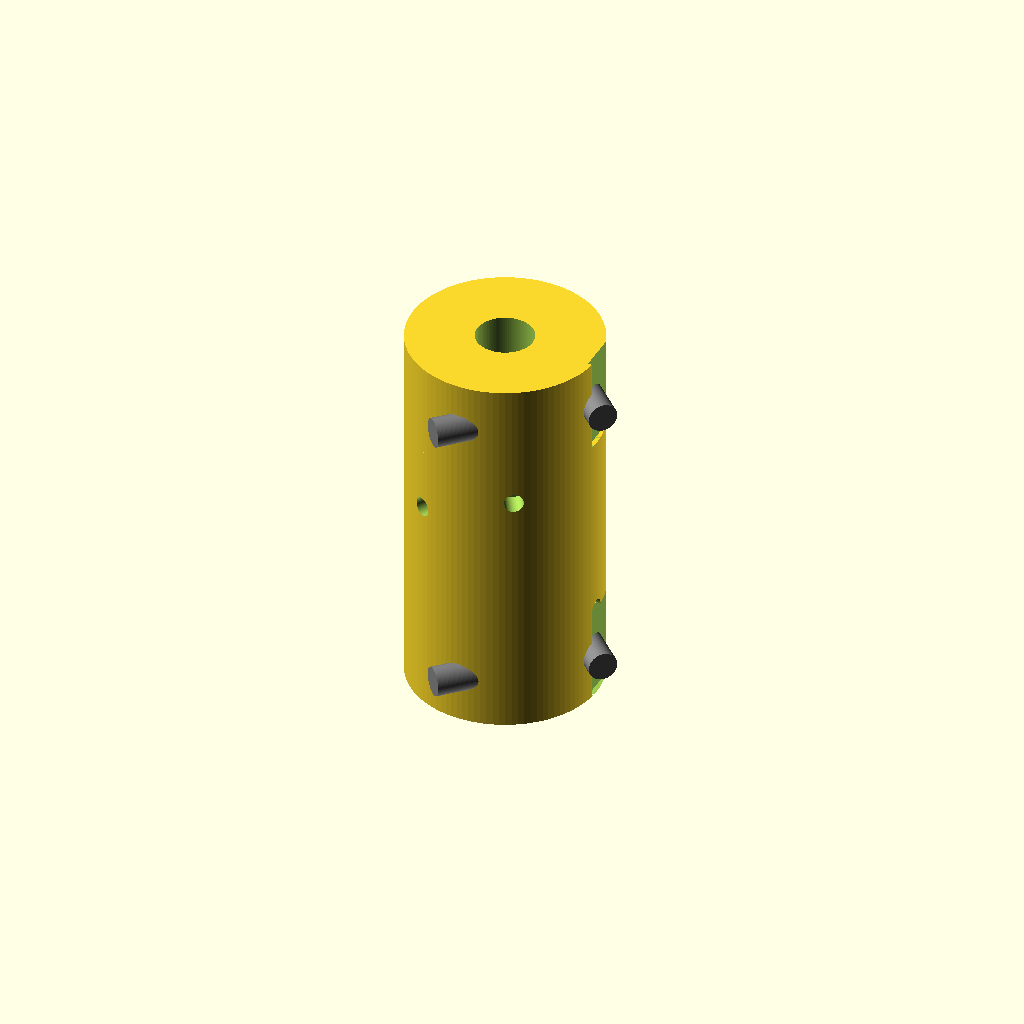
Cell 1: the model at its default parameters.
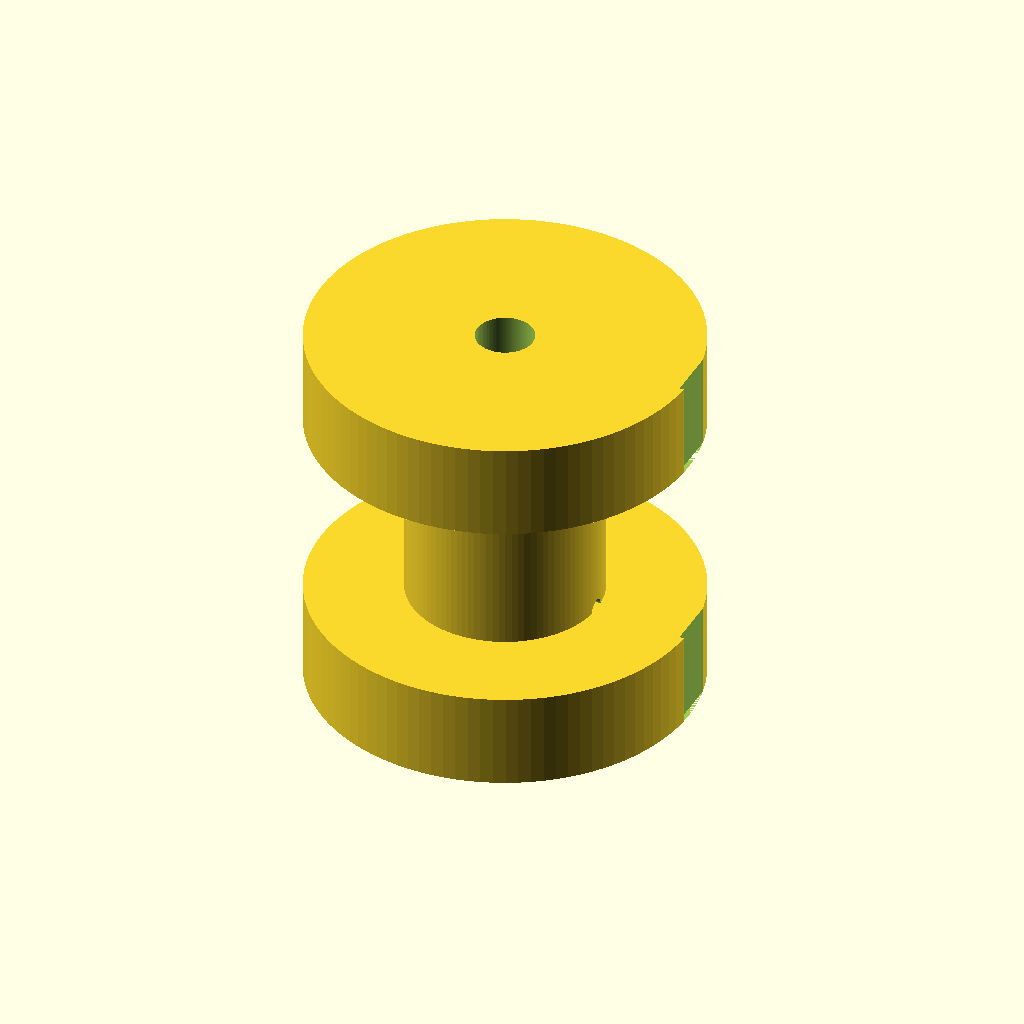
Cell 2 — end_block_d set to 40, the other parameters unchanged.
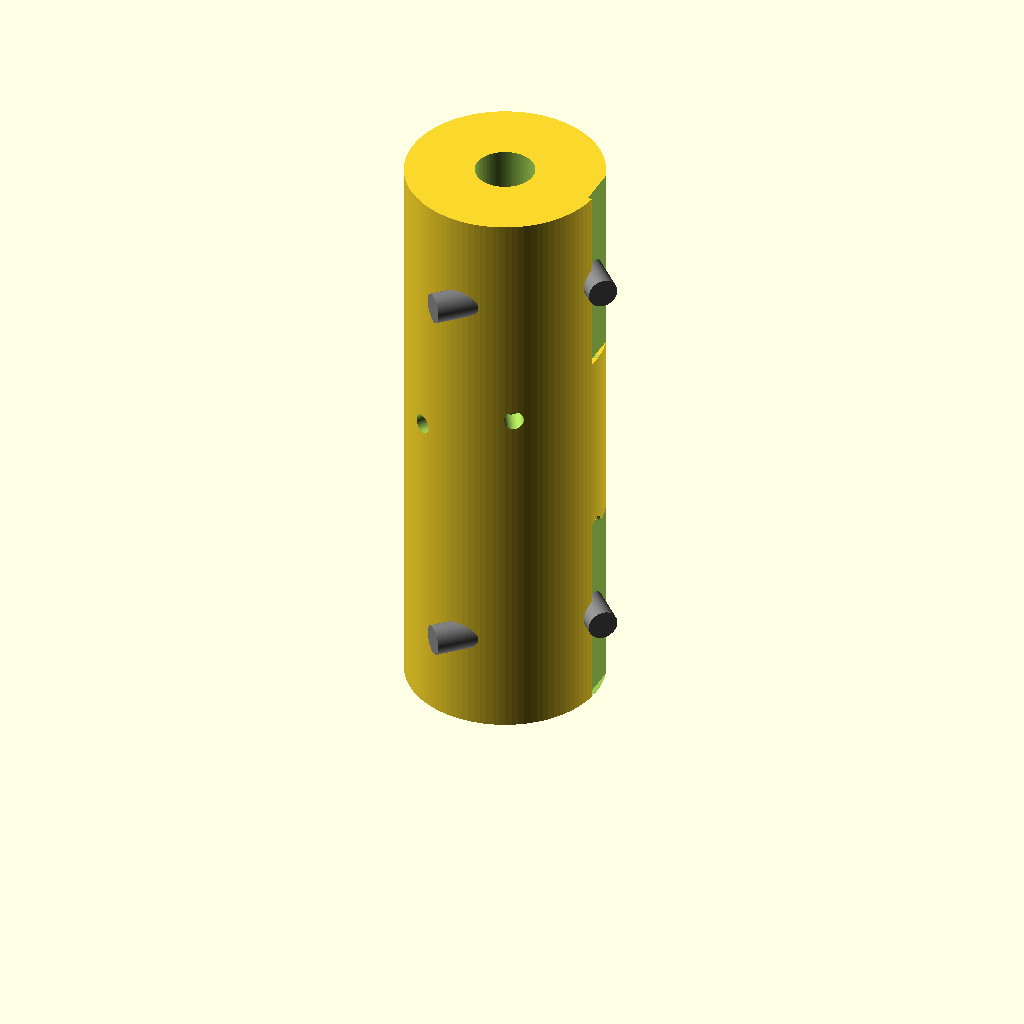
Cell 3: the same model with end_block_h = 20.
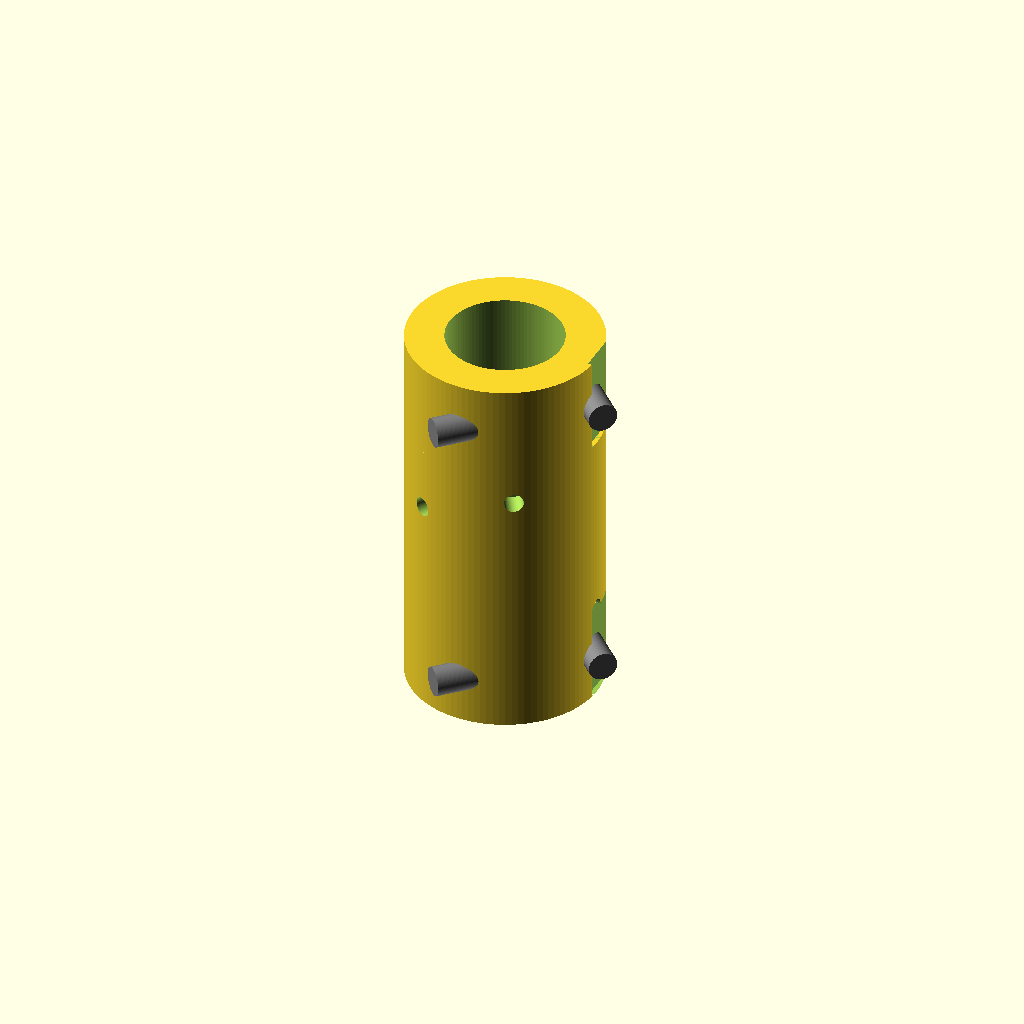
Cell 4: shaft_bore_d = 12 (everything else at default).
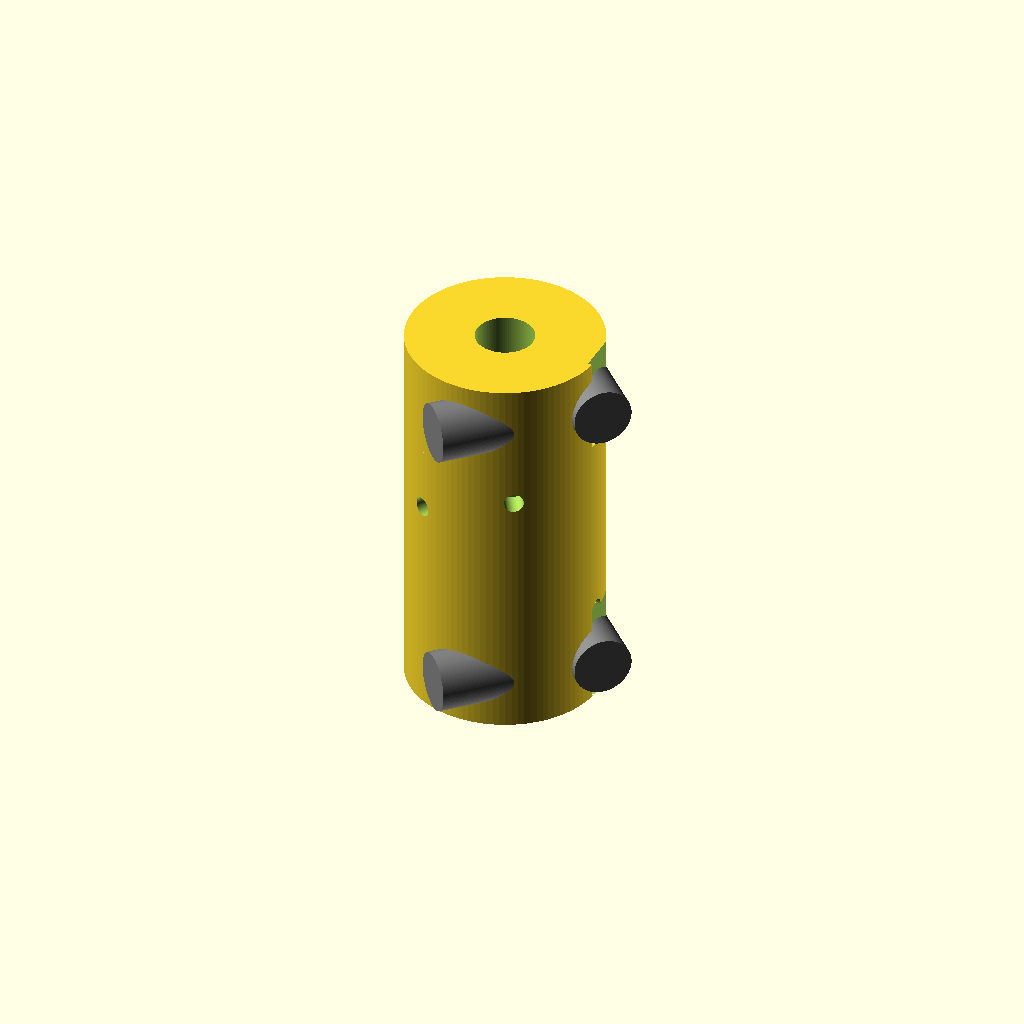
Cell 5 — screw_d set to 6, the other parameters unchanged.
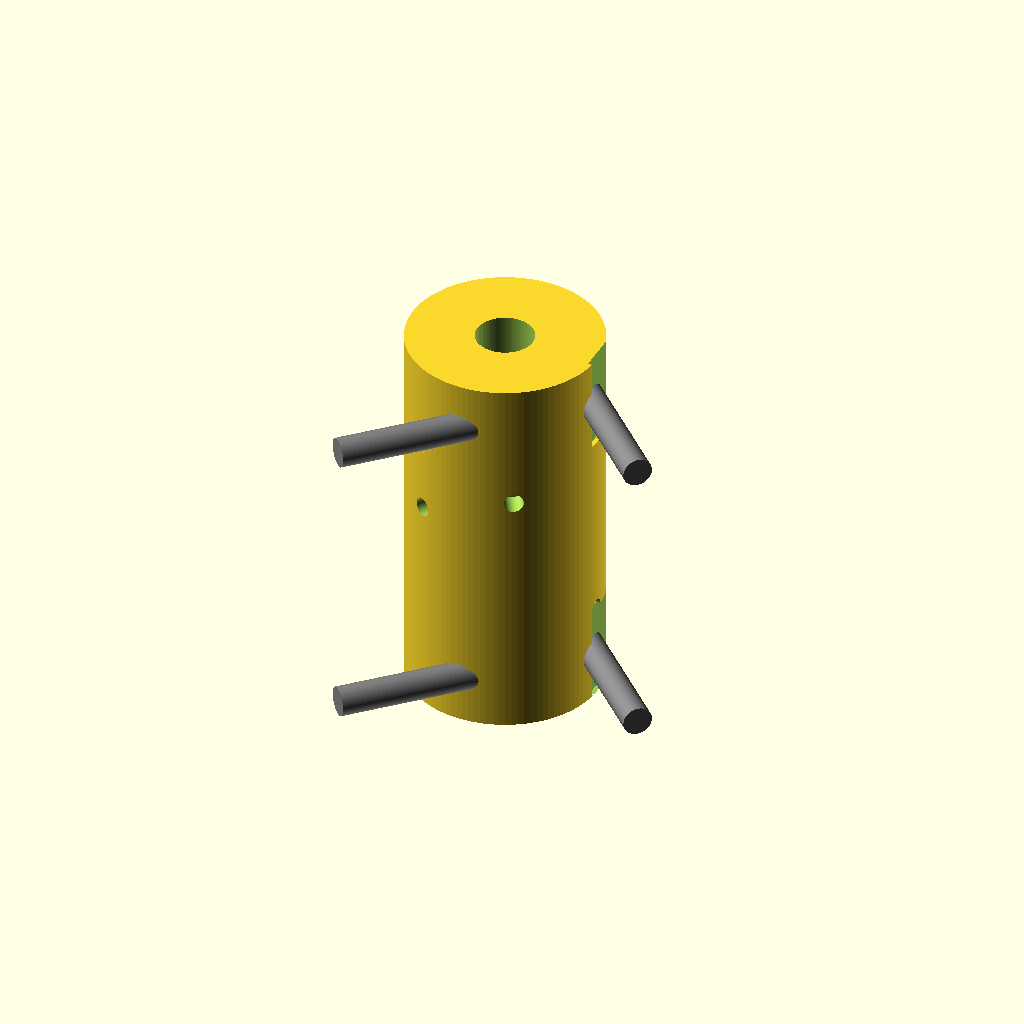
Cell 6: the same model with screw_h = 20.
All cells are drawn from one camera (rotation 55°, 0°, 25°, orthographic, colour scheme Cornfield), so only the parameter changes between them.
The OpenSCAD source (TracePart/objfile_32/output_0/objfile_32.scad):

$fn = 100;

// Parameters
end_block_d = 20;
end_block_h = 10;
shaft_bore_d = 6;
screw_d = 3;
screw_h = 10;
slit_w = 1;
flexure_d = 20;
flexure_h = 20;
slot_w = 2;
slot_d = 5;
num_slots = 6;

// Main assembly
module coupling() {
    // Top end block
    translate([0, 0, flexure_h + end_block_h])
        end_block();

    // Flexure beam
    translate([0, 0, end_block_h])
        flexure_beam();

    // Bottom end block
    end_block();
}

// End block with bore, slit, and screw holes
module end_block() {
    difference() {
        cylinder(h = end_block_h, d = end_block_d);
        // Shaft bore
        translate([0, 0, -1])
            cylinder(h = end_block_h + 2, d = shaft_bore_d);
        // Slit
        translate([end_block_d/2 - slit_w/2, -1, 0])
            cube([slit_w, end_block_d, end_block_h + 2], center = false);
        // Screw holes
        for (angle = [45, -45]) {
            rotate([0, 0, angle])
                translate([end_block_d/3, 0, end_block_h/2])
                    rotate([90, 0, 0])
                        cylinder(h = screw_h, d = screw_d);
        }
    }
    // Screws
    for (angle = [45, -45]) {
        rotate([0, 0, angle])
            translate([end_block_d/3, 0, end_block_h/2])
                rotate([90, 0, 0])
                    color("gray") cylinder(h = screw_h, d = screw_d);
    }
}

// Helical flexure beam approximation
module flexure_beam() {
    difference() {
        cylinder(h = flexure_h, d = flexure_d);
        for (i = [0:num_slots - 1]) {
            rotate([0, 0, i * 360 / num_slots])
                translate([flexure_d/2 - slot_d/2, 0, i * flexure_h / num_slots])
                    rotate([0, 90, 0])
                        cylinder(h = slot_d, d = slot_w);
        }
    }
}

coupling();
Customizer parameters (derived from the source; name, type, default, range or options):
end_block_d: number, default 20
end_block_h: number, default 10
shaft_bore_d: number, default 6
screw_d: number, default 3
screw_h: number, default 10
slit_w: number, default 1
flexure_d: number, default 20
flexure_h: number, default 20
slot_w: number, default 2
slot_d: number, default 5
num_slots: number, default 6
